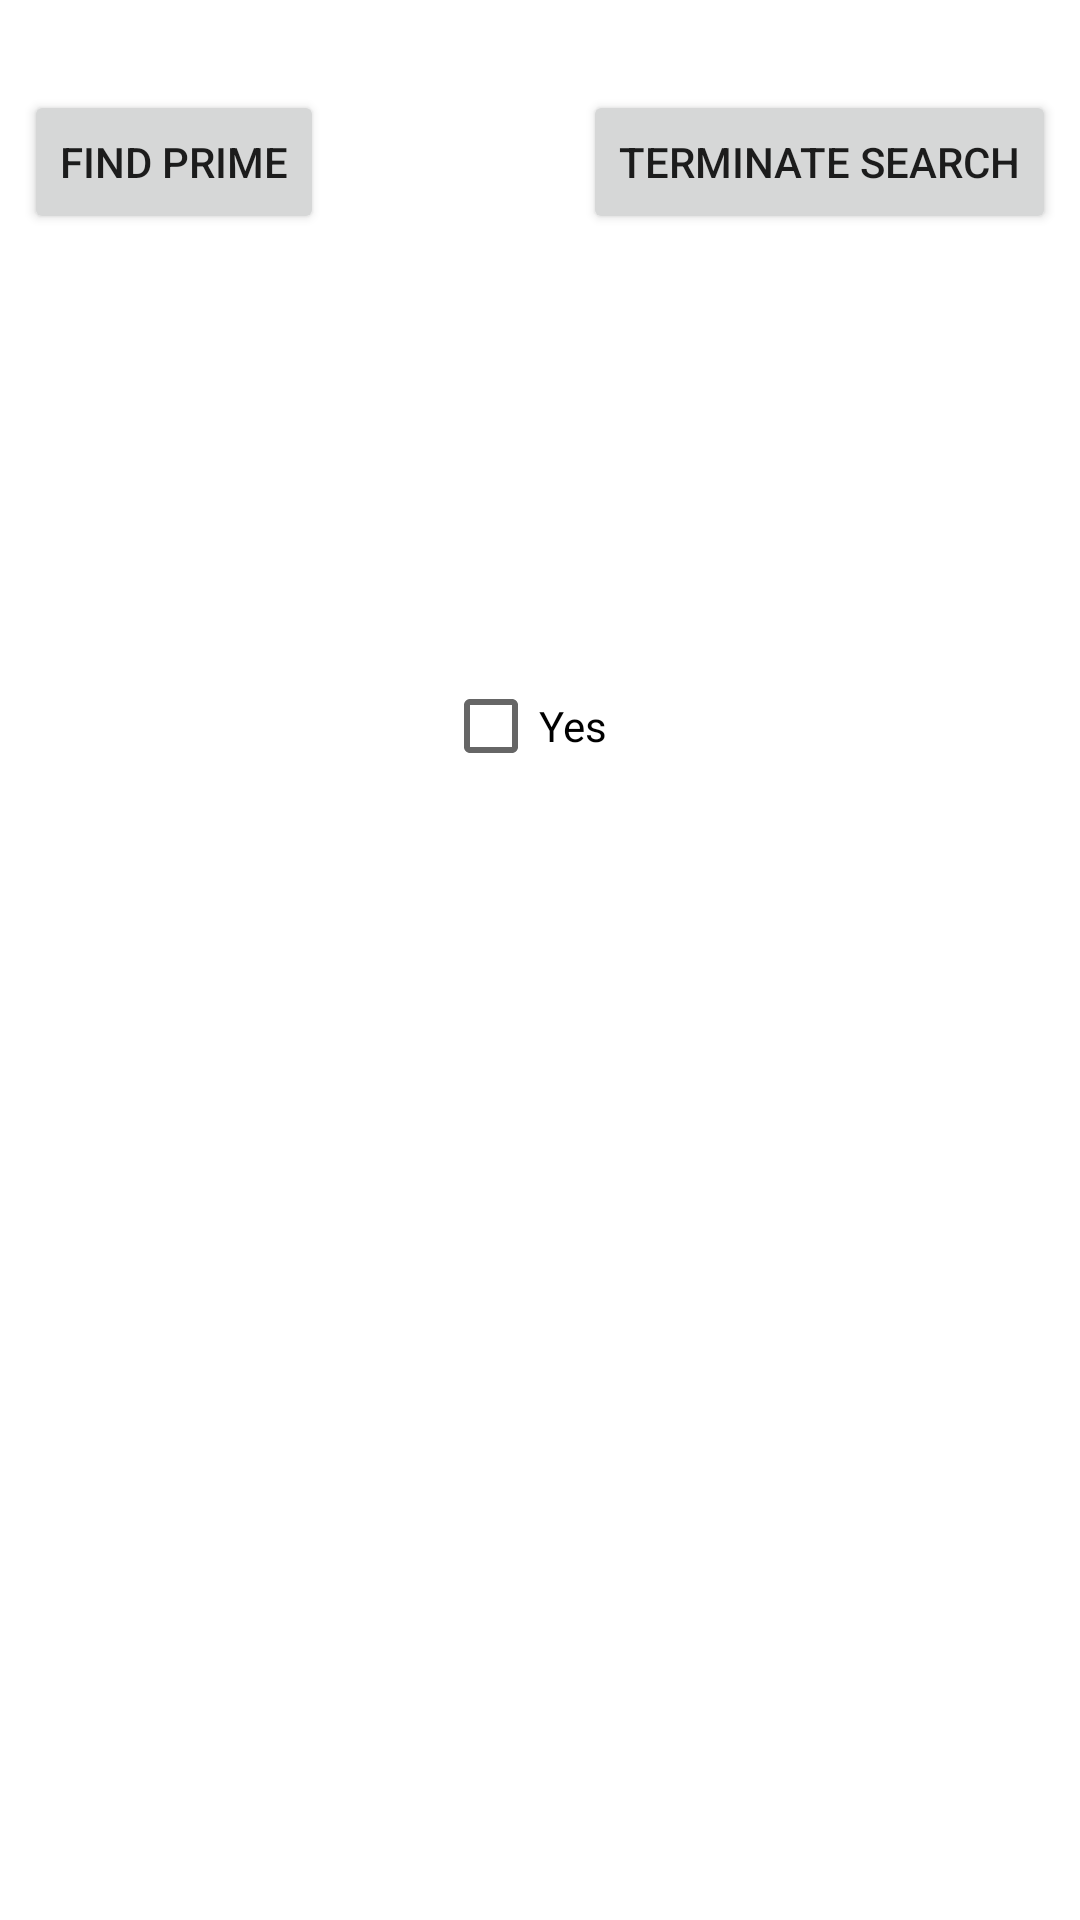

Here is an Android app screen rendered from its layout file. Give the layout XML and the strings, colors and styles it references.
<!-- AndroidManifest.xml: application theme Theme.NUMAD23Sp_YingjieHuang -->
<!-- res/layout/activity_prime.xml -->
<?xml version="1.0" encoding="utf-8"?>
<androidx.constraintlayout.widget.ConstraintLayout xmlns:android="http://schemas.android.com/apk/res/android"
    xmlns:app="http://schemas.android.com/apk/res-auto"
    xmlns:tools="http://schemas.android.com/tools"
    android:layout_width="match_parent"
    android:layout_height="match_parent"
    tools:context=".PrimeActivity">


    <Button
        android:id="@+id/find"
        android:layout_width="wrap_content"
        android:layout_height="wrap_content"
        android:layout_marginStart="8dp"
        android:layout_marginTop="30dp"
        android:layout_marginEnd="16dp"
        android:text="Find Prime"
        app:layout_constraintEnd_toStartOf="@+id/terminate"
        app:layout_constraintHorizontal_bias="0.0"
        app:layout_constraintStart_toStartOf="parent"
        app:layout_constraintTop_toTopOf="parent" />

    <Button
        android:id="@+id/terminate"
        android:layout_width="wrap_content"
        android:layout_height="wrap_content"
        android:layout_marginTop="30dp"
        android:layout_marginEnd="8dp"
        android:text="Terminate Search"
        app:layout_constraintEnd_toEndOf="parent"
        app:layout_constraintTop_toTopOf="parent" />


    <TextView
        android:id="@+id/number"
        android:layout_width="0dp"
        android:layout_height="22dp"
        android:layout_marginTop="40dp"
        android:gravity="center"
        android:text=""
        app:layout_constraintEnd_toEndOf="parent"
        app:layout_constraintStart_toStartOf="parent"
        app:layout_constraintTop_toBottomOf="@+id/find" />

    <TextView
        android:id="@+id/prime"
        android:layout_width="0dp"
        android:layout_height="22dp"
        android:layout_marginTop="40dp"
        android:gravity="center"
        android:text=""
        app:layout_constraintEnd_toEndOf="parent"
        app:layout_constraintStart_toStartOf="parent"
        app:layout_constraintTop_toBottomOf="@+id/number" />

    <CheckBox
        android:id="@+id/check"
        android:layout_width="65dp"
        android:layout_height="48dp"
        android:layout_marginTop="16dp"
        android:text="Yes"
        app:layout_constraintEnd_toEndOf="parent"
        app:layout_constraintStart_toStartOf="parent"
        app:layout_constraintTop_toBottomOf="@+id/prime" />

</androidx.constraintlayout.widget.ConstraintLayout>
<!-- resources referenced by this layout -->
<resources>
  <style name="Theme.NUMAD23Sp_YingjieHuang" parent="Theme.MaterialComponents.DayNight.DarkActionBar">
          
          <item name="colorPrimary">@color/purple_500</item>
          <item name="colorPrimaryVariant">@color/purple_700</item>
          <item name="colorOnPrimary">@color/white</item>
          
          <item name="colorSecondary">@color/teal_200</item>
          <item name="colorSecondaryVariant">@color/teal_700</item>
          <item name="colorOnSecondary">@color/black</item>
          
          <item name="android:statusBarColor">?attr/colorPrimaryVariant</item>
          
      </style>
  <!-- not gathered from this repository: default colours our renderer supplied (Android Studio template values) -->
  <color name="purple_500">#FF6200EE</color>
  <color name="purple_700">#FF3700B3</color>
  <color name="teal_200">#FF03DAC5</color>
  <color name="teal_700">#FF018786</color>
  <color name="black">#FF000000</color>
  <color name="white">#FFFFFFFF</color>
</resources>
